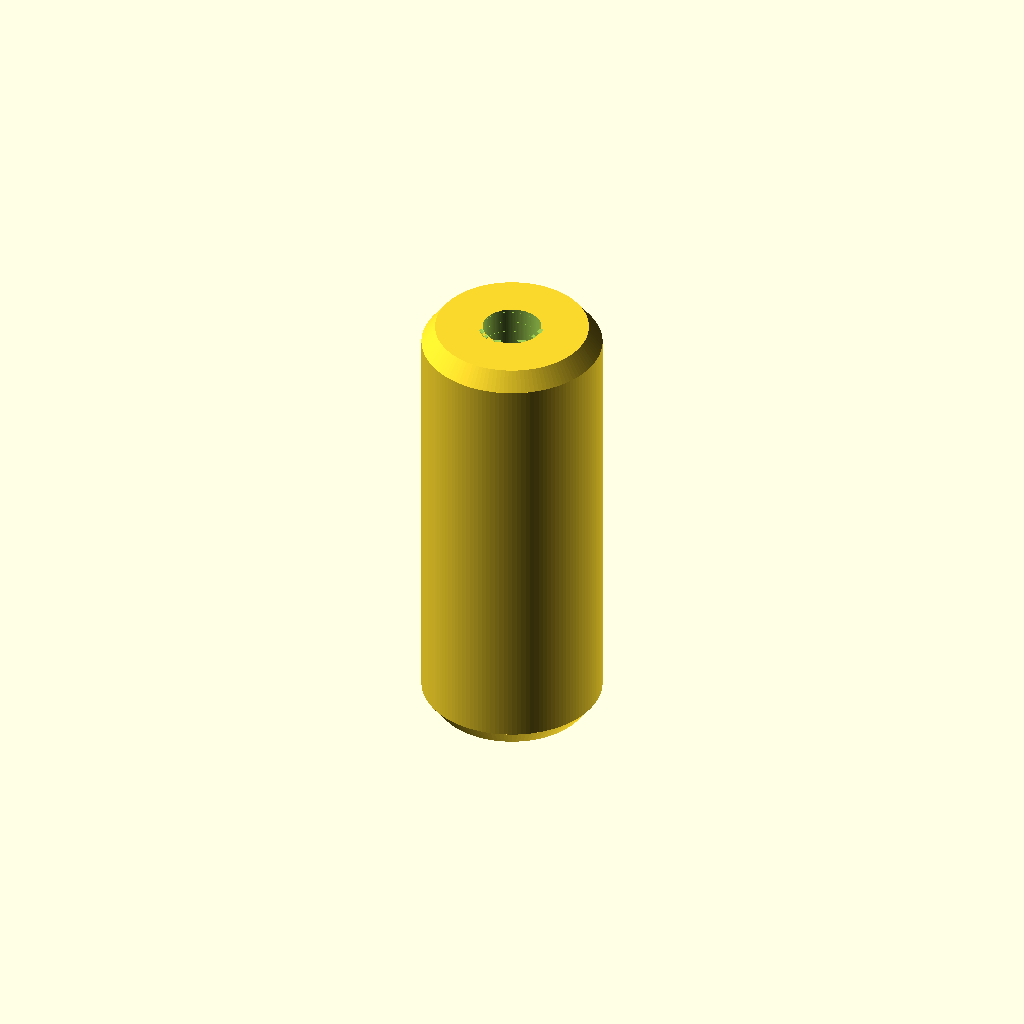
Cell 1: the model at its default parameters.
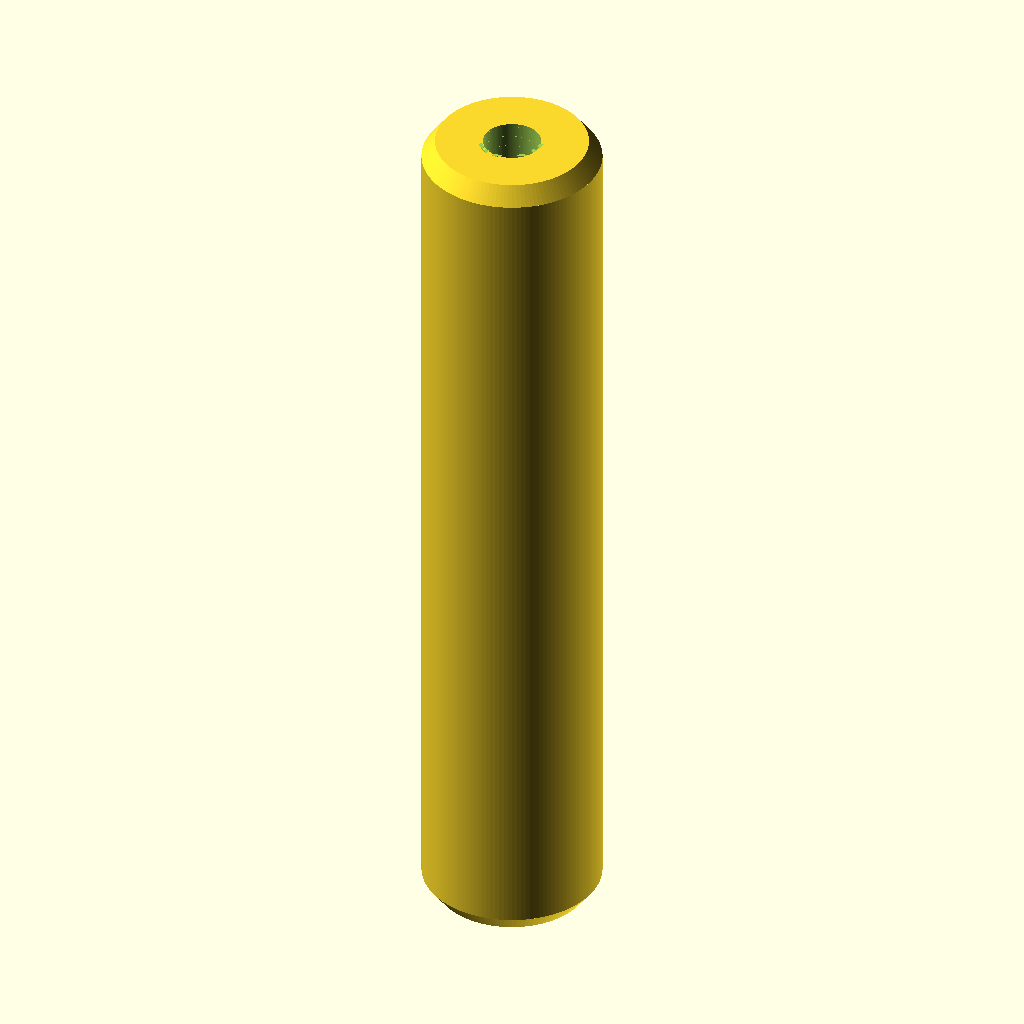
Cell 2: overall_length = 40 (everything else at default).
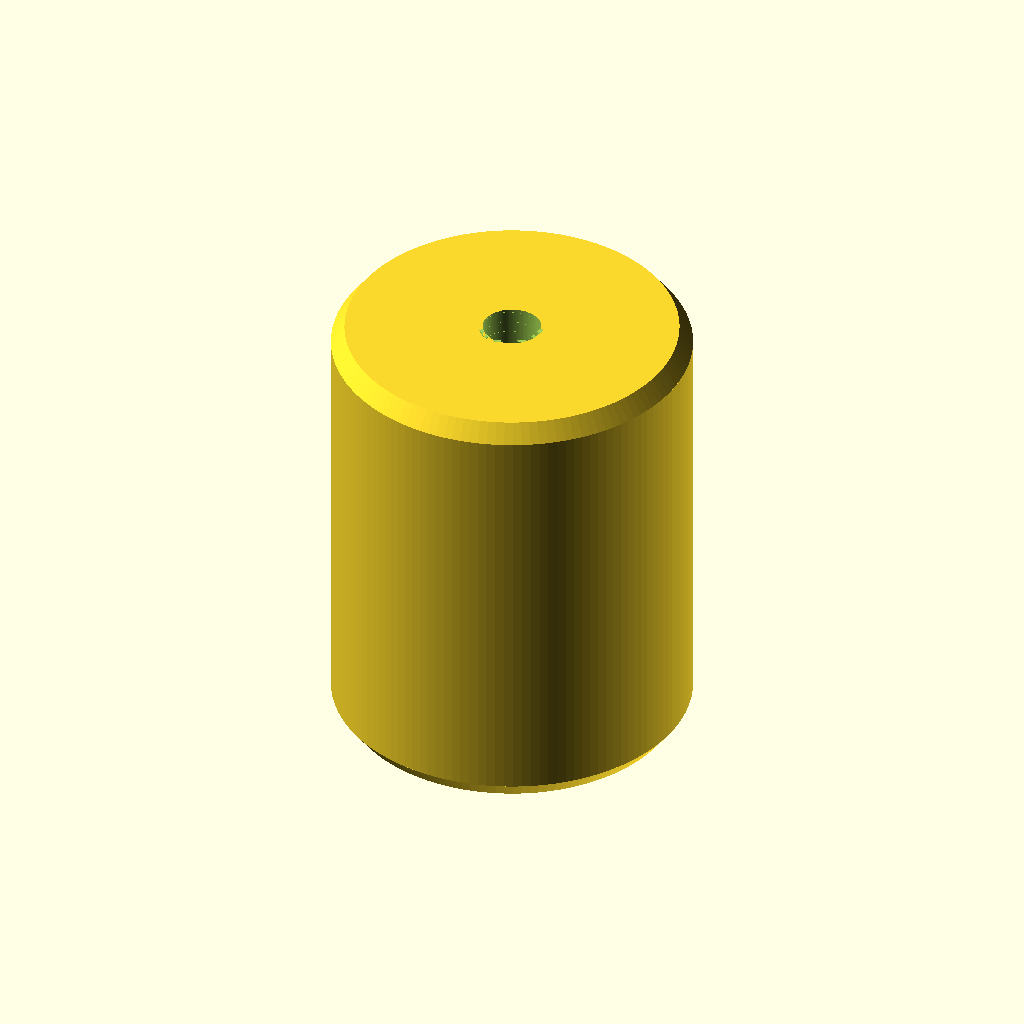
Cell 3 — outer_diameter set to 16, the other parameters unchanged.
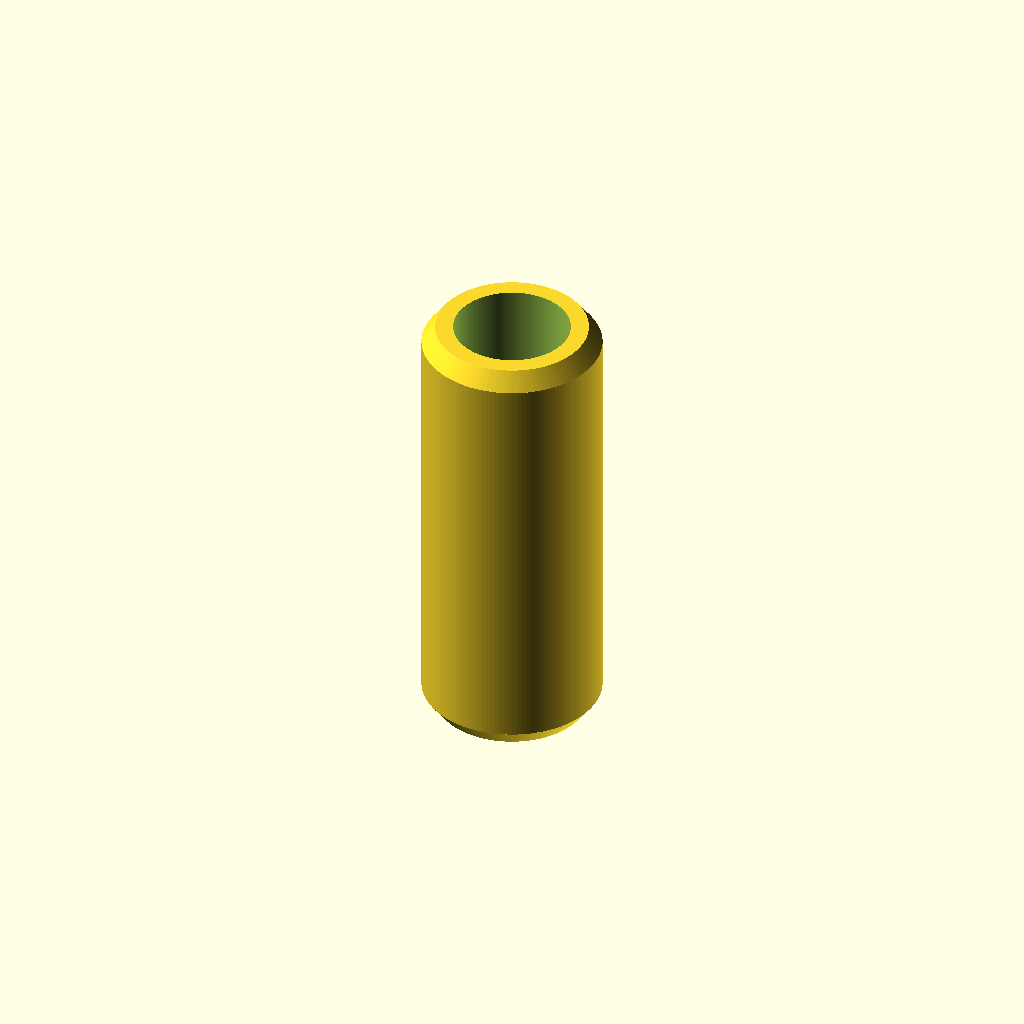
Cell 4: bore_diameter = 5.2 (everything else at default).
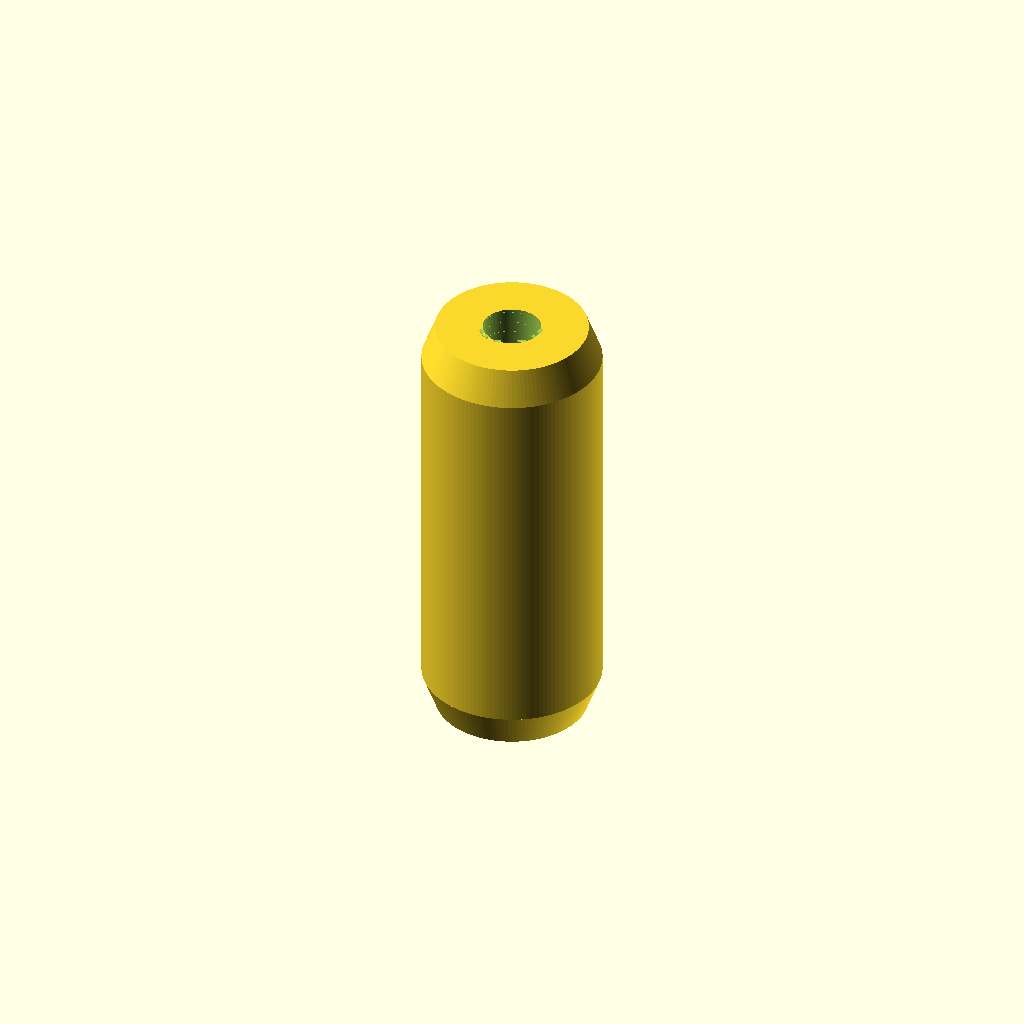
Cell 5 — end_chamfer_h set to 1.6, the other parameters unchanged.
One fixed orthographic camera (rotation 55°, 0°, 25°; colour scheme Cornfield) for every cell.
OpenSCAD source file results/nopscadlib/craft/scad/pillar__M3x20_nylon_pillar.scad:
// Standoff pillar: M3 (3.0mm) internal thread representation, 20.0mm long, 8.0mm diameter
// One connected solid with a visible through-bore and simple internal "thread" cue.

$fn = 128;

// Parameters (mm)
overall_length   = 20.0;
outer_diameter   = 8.0;

thread_diameter  = 3.0;     // nominal M3 major diameter
bore_diameter    = 2.6;     // tap drill / minor diameter for visible internal thread representation
bore_length      = overall_length;

end_chamfer_h    = 0.8;     // chamfer height
end_chamfer_delta= 0.6;     // radial reduction across chamfer
overlap          = 0.2;     // robust boolean overlap

// Simple internal "thread" cue (not a true ISO thread):
// subtract a shallow helical groove from the bore wall so thread detail is visible.
thread_pitch     = 0.5;     // M3 coarse pitch
thread_depth     = 0.18;    // shallow groove depth
thread_turns     = bore_length / thread_pitch;

module internal_thread_cue(h, r_minor, pitch, depth) {
    // Helical groove: rotate_extrude a small rectangle while twisting along Z
    // Positioned at the bore wall so it cuts into the cylinder.
    linear_extrude(height = h + 2*overlap, twist = -360 * (h / pitch), slices = max(60, ceil(12*(h/pitch))), center = true)
        translate([r_minor - depth/2, 0, 0])
            square([depth, pitch*0.45], center = true);
}

module standoff_pillar() {
    difference() {
        // Outer body with chamfered ends (single connected solid)
        union() {
            // Main cylinder shortened to make room for chamfers
            cylinder(h = overall_length - 2*end_chamfer_h, r = outer_diameter/2, center = true);

            // Top chamfer
            translate([0, 0, overall_length/2 - end_chamfer_h/2])
                cylinder(h = end_chamfer_h,
                         r1 = outer_diameter/2,
                         r2 = outer_diameter/2 - end_chamfer_delta,
                         center = true);

            // Bottom chamfer
            translate([0, 0, -overall_length/2 + end_chamfer_h/2])
                cylinder(h = end_chamfer_h,
                         r1 = outer_diameter/2 - end_chamfer_delta,
                         r2 = outer_diameter/2,
                         center = true);
        }

        // Through bore (minor diameter)
        cylinder(h = bore_length + 2*overlap, r = bore_diameter/2, center = true);

        // Internal thread cue: shallow helical groove at approx. major radius
        internal_thread_cue(bore_length, thread_diameter/2, thread_pitch, thread_depth);
    }
}

standoff_pillar();
Customizer parameters (derived from the source; name, type, default, range or options):
overall_length: number, default 20
outer_diameter: number, default 8
thread_diameter: number, default 3
bore_diameter: number, default 2.6
end_chamfer_h: number, default 0.8
end_chamfer_delta: number, default 0.6
overlap: number, default 0.2
thread_pitch: number, default 0.5
thread_depth: number, default 0.18
